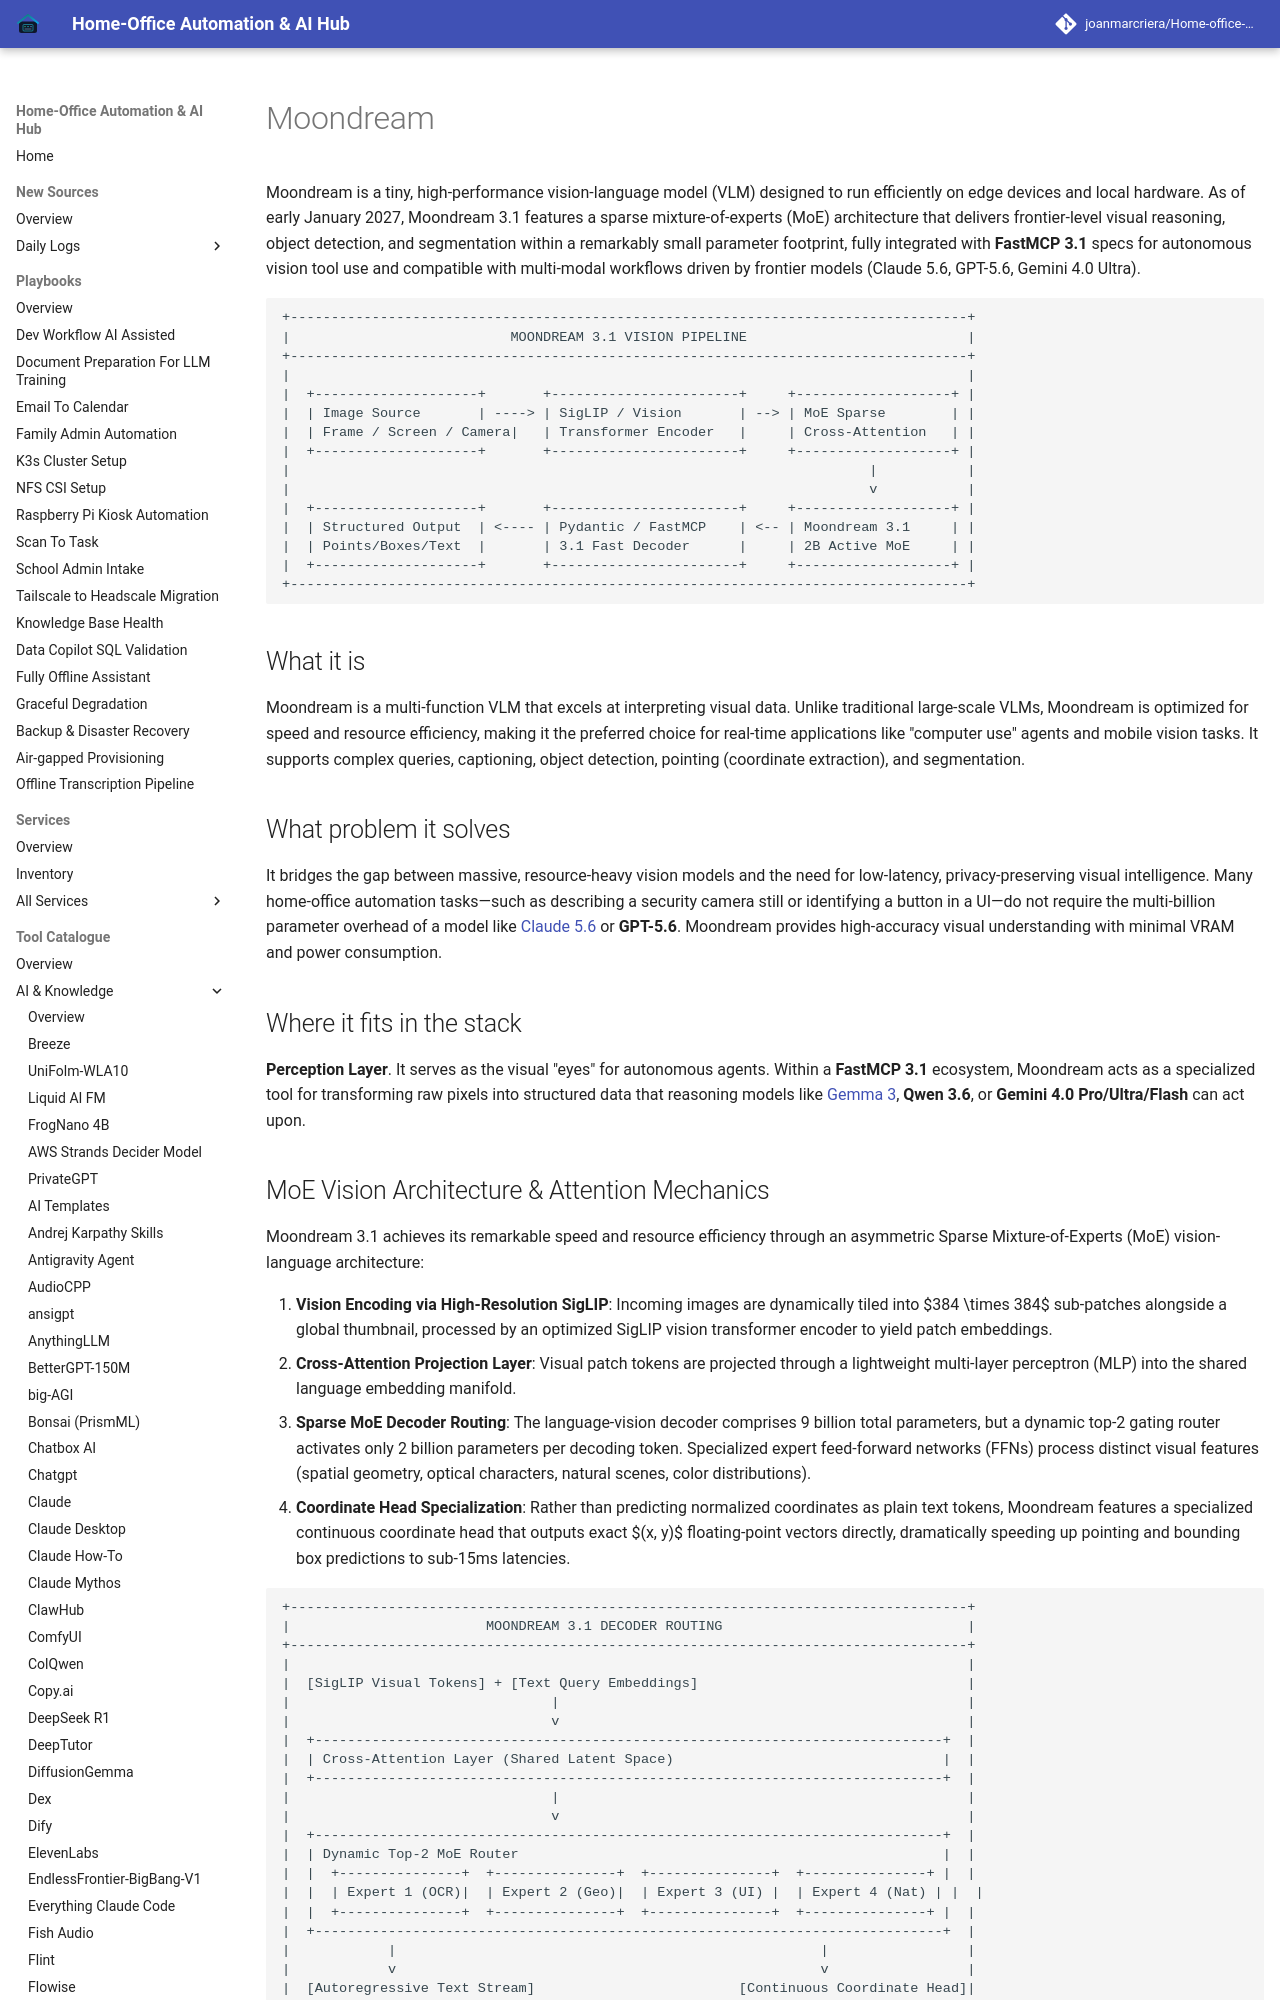

repository: joanmarcriera/Home-office-automations · page: tools/ai_knowledge/moondream/index.html · generator: mkdocs

# Moondream

Moondream is a tiny, high-performance vision-language model (VLM) designed to run efficiently on edge devices and local hardware. As of early January 2027, Moondream 3.1 features a sparse mixture-of-experts (MoE) architecture that delivers frontier-level visual reasoning, object detection, and segmentation within a remarkably small parameter footprint, fully integrated with **FastMCP 3.1** specs for autonomous vision tool use and compatible with multi-modal workflows driven by frontier models (Claude 5.6, GPT-5.6, Gemini 4.0 Ultra).

```
+-----------------------------------------------------------------------------------+
|                           MOONDREAM 3.1 VISION PIPELINE                           |
+-----------------------------------------------------------------------------------+
|                                                                                   |
|  +--------------------+       +-----------------------+     +-------------------+ |
|  | Image Source       | ----> | SigLIP / Vision       | --> | MoE Sparse        | |
|  | Frame / Screen / Camera|   | Transformer Encoder   |     | Cross-Attention   | |
|  +--------------------+       +-----------------------+     +-------------------+ |
|                                                                       |           |
|                                                                       v           |
|  +--------------------+       +-----------------------+     +-------------------+ |
|  | Structured Output  | <---- | Pydantic / FastMCP    | <-- | Moondream 3.1     | |
|  | Points/Boxes/Text  |       | 3.1 Fast Decoder      |     | 2B Active MoE     | |
|  +--------------------+       +-----------------------+     +-------------------+ |
+-----------------------------------------------------------------------------------+
```

## What it is
Moondream is a multi-function VLM that excels at interpreting visual data. Unlike traditional large-scale VLMs, Moondream is optimized for speed and resource efficiency, making it the preferred choice for real-time applications like "computer use" agents and mobile vision tasks. It supports complex queries, captioning, object detection, pointing (coordinate extraction), and segmentation.

## What problem it solves
It bridges the gap between massive, resource-heavy vision models and the need for low-latency, privacy-preserving visual intelligence. Many home-office automation tasks—such as describing a security camera still or identifying a button in a UI—do not require the multi-billion parameter overhead of a model like [Claude 5.6](../ai_knowledge/claude.md) or **GPT-5.6**. Moondream provides high-accuracy visual understanding with minimal VRAM and power consumption.

## Where it fits in the stack
**Perception Layer**. It serves as the visual "eyes" for autonomous agents. Within a **FastMCP 3.1** ecosystem, Moondream acts as a specialized tool for transforming raw pixels into structured data that reasoning models like [Gemma 3](local_llms.md), **Qwen 3.6**, or **Gemini 4.0 Pro/Ultra/Flash** can act upon.
